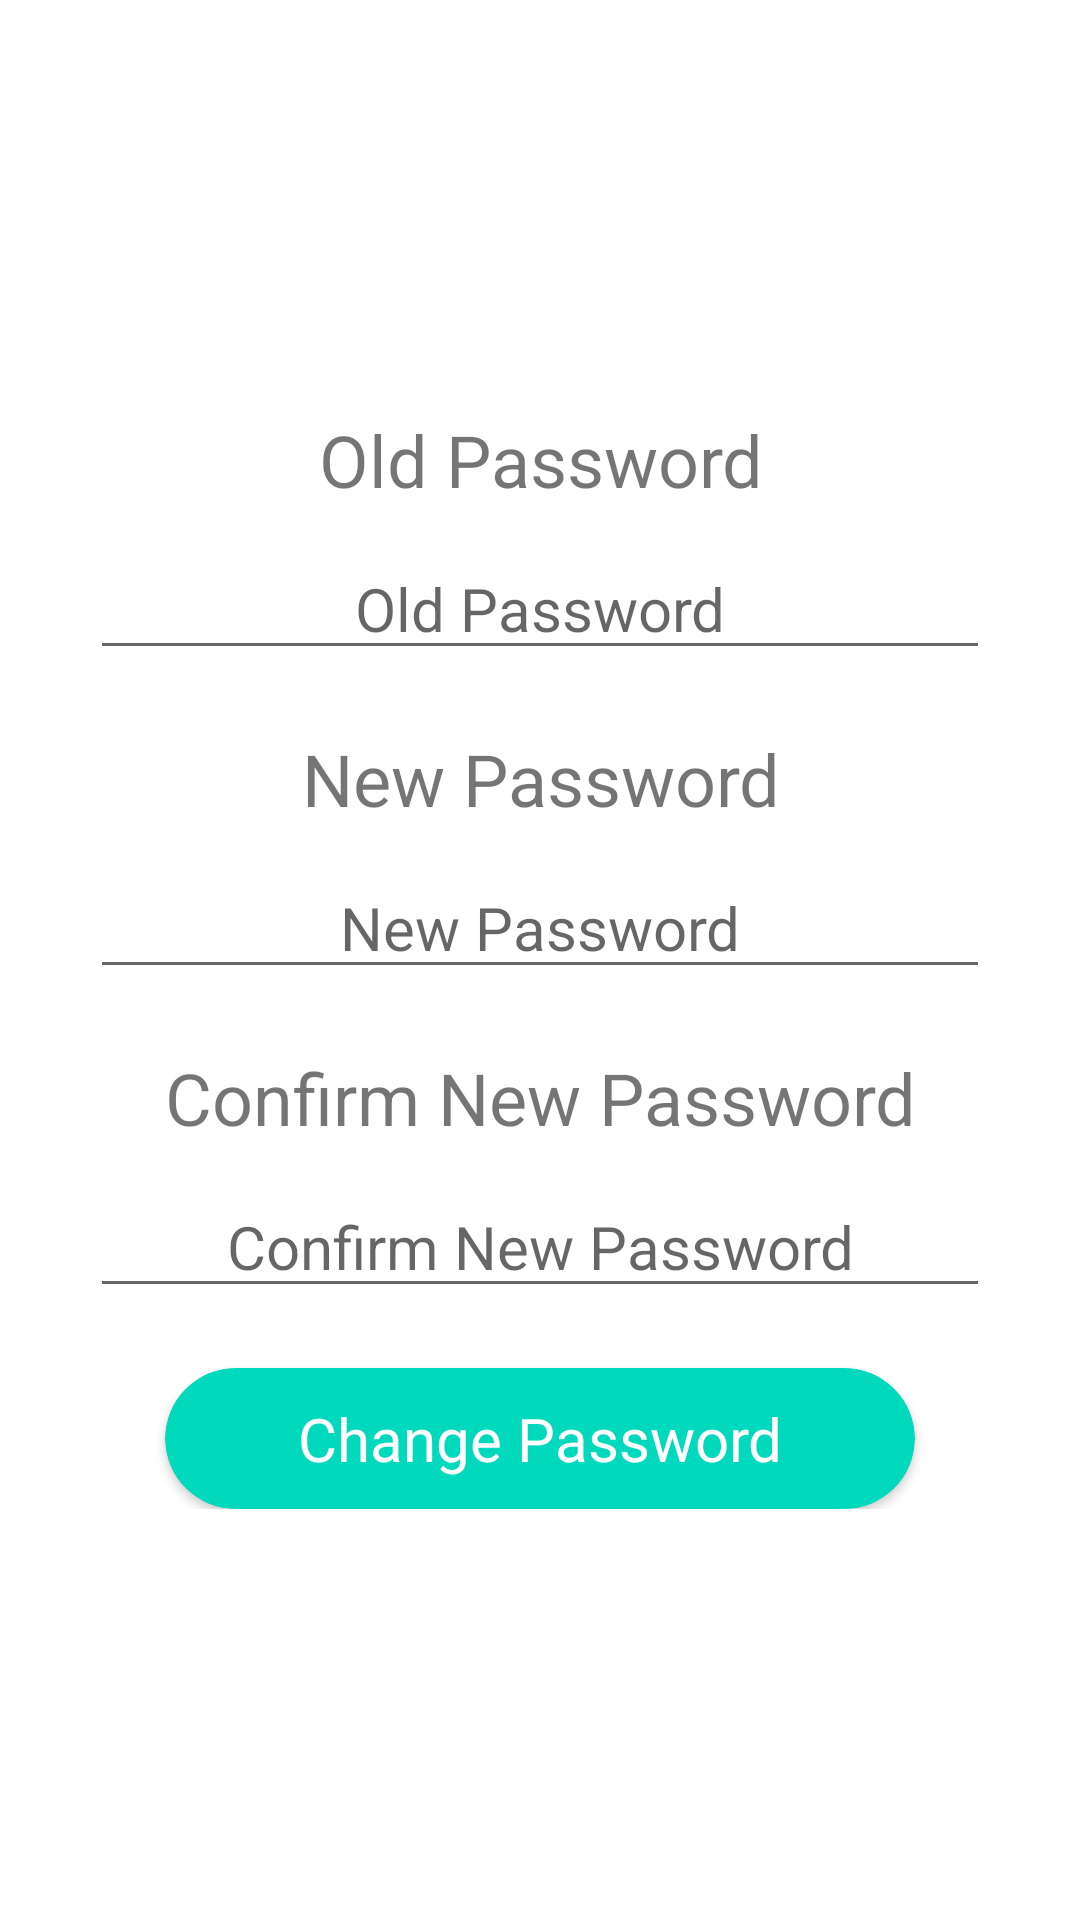

Reconstruct the res/layout file that produces this screen, plus the resources it refers to.
<!-- AndroidManifest.xml: application theme Theme.Dompet -->
<!-- res/layout/popup_password.xml -->
<?xml version="1.0" encoding="utf-8"?>
<androidx.constraintlayout.widget.ConstraintLayout xmlns:android="http://schemas.android.com/apk/res/android"
    xmlns:app="http://schemas.android.com/apk/res-auto"
    xmlns:tools="http://schemas.android.com/tools"
    android:layout_width="match_parent"
    android:layout_height="match_parent">

    <LinearLayout
        android:layout_width="match_parent"
        android:layout_height="wrap_content"
        android:gravity="center"
        android:orientation="vertical"
        android:padding="30dp"
        app:layout_constraintBottom_toBottomOf="parent"
        app:layout_constraintTop_toTopOf="parent">

        <TextView
            android:id="@+id/textView16"
            android:layout_width="match_parent"
            android:layout_height="wrap_content"
            android:layout_marginBottom="10dp"
            android:gravity="center"
            android:text="Old Password"
            android:textSize="24sp" />

        <EditText
            android:id="@+id/pOld"
            android:layout_width="300dp"
            android:layout_height="wrap_content"
            android:layout_marginBottom="20dp"
            android:gravity="center"
            android:hint="Old Password"
            android:textSize="20sp"
            android:inputType="textPassword" />

        <TextView
            android:id="@+id/textView20"
            android:layout_width="match_parent"
            android:layout_height="wrap_content"
            android:layout_marginBottom="10dp"
            android:gravity="center"
            android:text="New Password"
            android:textSize="24sp" />

        <EditText
            android:id="@+id/pNew"
            android:layout_width="300dp"
            android:layout_height="wrap_content"
            android:layout_marginBottom="20dp"
            android:gravity="center"
            android:hint="New Password"
            android:textSize="20sp"
            android:inputType="textPassword"/>

        <TextView
            android:id="@+id/textView22"
            android:layout_width="match_parent"
            android:layout_height="wrap_content"
            android:layout_marginBottom="10dp"
            android:gravity="center"
            android:text="Confirm New Password"
            android:textSize="24sp" />

        <EditText
            android:id="@+id/pConfirm"
            android:layout_width="300dp"
            android:layout_height="wrap_content"
            android:layout_marginBottom="20dp"
            android:gravity="center"
            android:hint="Confirm New Password"
            android:textSize="20sp"
            android:inputType="textPassword"/>

        <androidx.cardview.widget.CardView
            android:id="@+id/cvChange"
            android:layout_width="250dp"
            android:layout_height="wrap_content"
            android:elevation="10dp"
            android:foregroundGravity="center_vertical|center"
            app:cardBackgroundColor="@color/green"
            app:cardCornerRadius="25dp">

            <TextView
                android:id="@+id/textview"
                android:layout_width="match_parent"
                android:layout_height="match_parent"
                android:gravity="center"
                android:padding="10dp"
                android:text="Change Password"
                android:textColor="@color/white"
                android:textSize="20sp" />
        </androidx.cardview.widget.CardView>


    </LinearLayout>
</androidx.constraintlayout.widget.ConstraintLayout>
<!-- resources referenced by this layout -->
<resources>
  <color name="green">#FF00d9bc</color>
  <color name="white">#FFFFFFFF</color>
  <style name="Theme.Dompet" parent="Theme.MaterialComponents.DayNight.NoActionBar">
          
          <item name="colorPrimary">@color/blue</item>
          <item name="colorPrimaryVariant">@color/blue</item>
          <item name="colorOnPrimary">@color/white</item>
          
          <item name="colorSecondary">@color/teal_200</item>
          <item name="colorSecondaryVariant">@color/teal_700</item>
          <item name="colorOnSecondary">@color/black</item>
          
          <item name="android:statusBarColor" tools:targetApi="l">?attr/colorPrimaryVariant</item>
          
      </style>
  <color name="blue">#FF335364</color>
  <color name="teal_200">#FF03DAC5</color>
  <color name="teal_700">#FF018786</color>
  <color name="black">#FF000000</color>
</resources>
